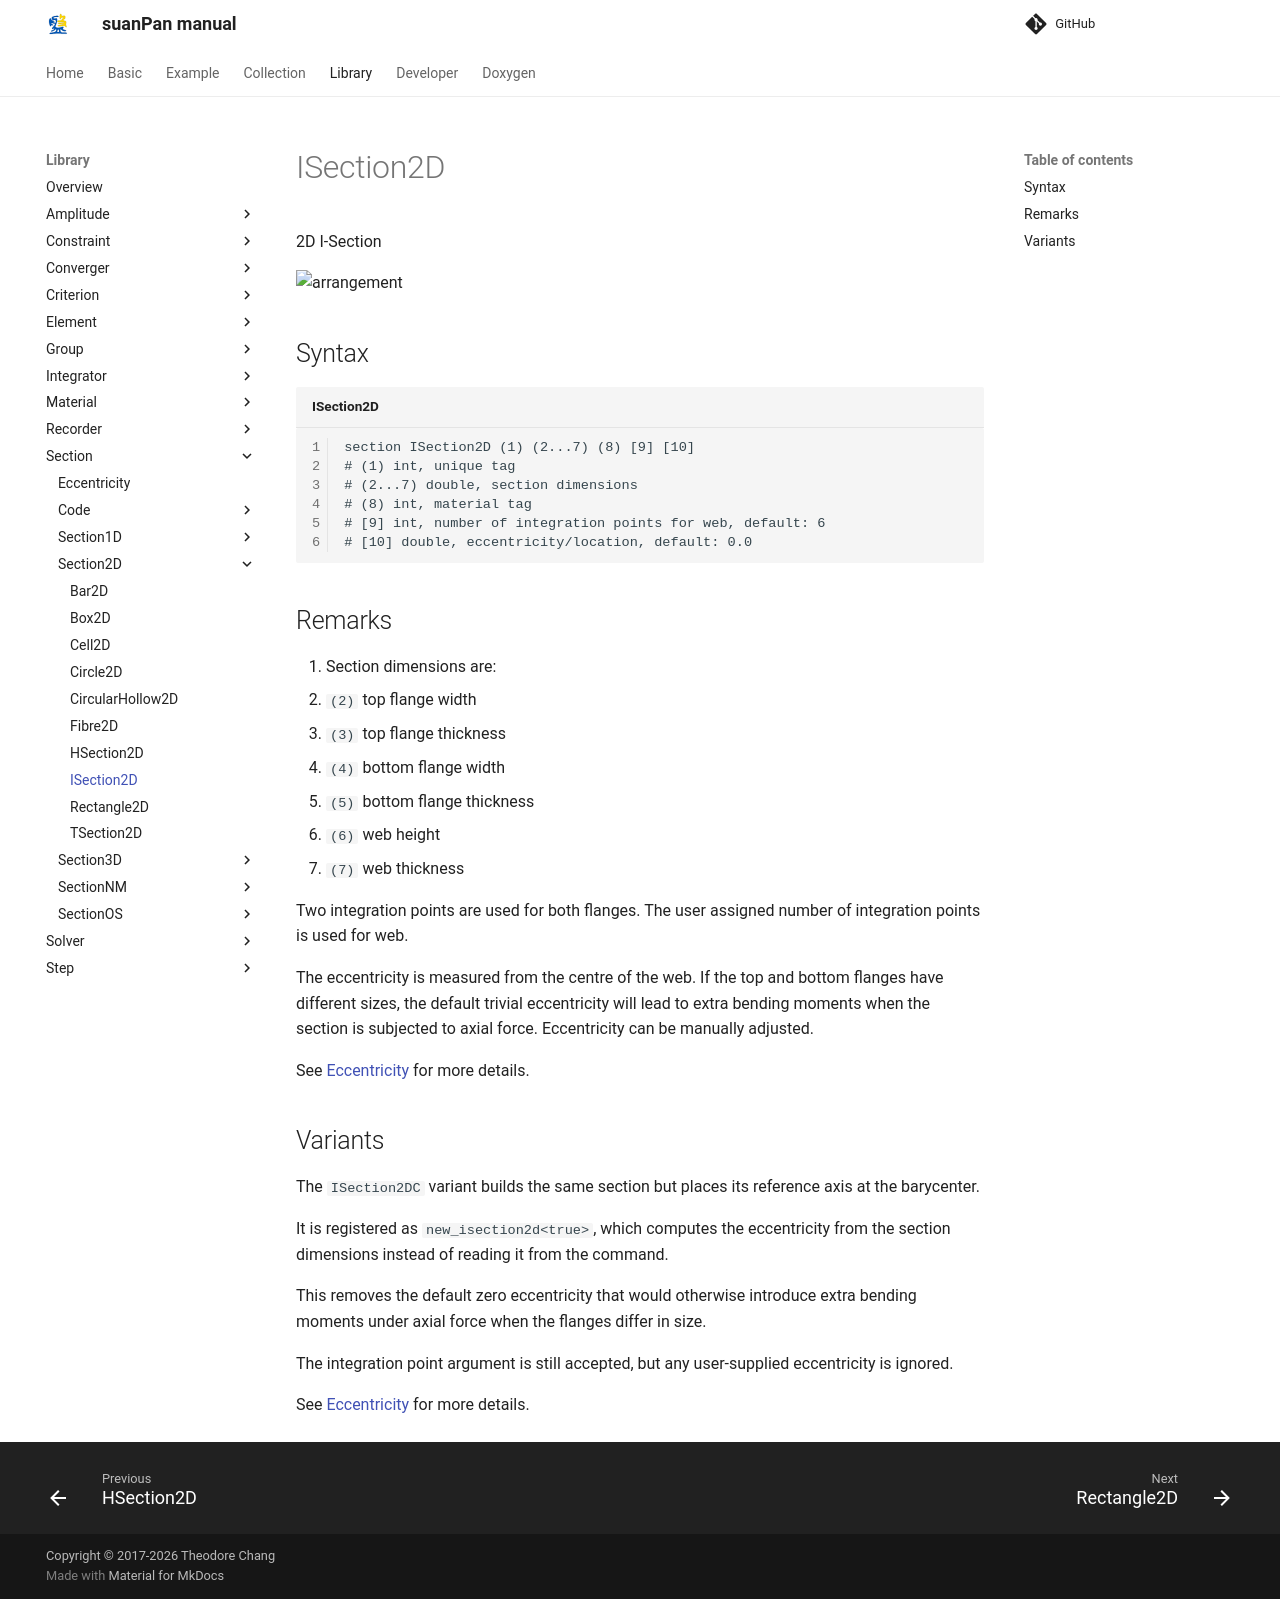

repository: TLCFEM/suanPan-manual · page: 4.4/Library/Section/Section2D/ISection2D/index.html · generator: mkdocs

# ISection2D

2D I-Section

![arrangement](PIC/ISection.svg)

## Syntax

```text title="ISection2D"
section ISection2D (1) (2...7) (8) [9] [10]
# (1) int, unique tag
# (2...7) double, section dimensions
# (8) int, material tag
# [9] int, number of integration points for web, default: 6
# [10] double, eccentricity/location, default: 0.0
```

## Remarks

1. Section dimensions are:
   * `(2)` top flange width
   * `(3)` top flange thickness
   * `(4)` bottom flange width
   * `(5)` bottom flange thickness
   * `(6)` web height
   * `(7)` web thickness

Two integration points are used for both flanges.
The user assigned number of integration points is used for web.

The eccentricity is measured from the centre of the web.
If the top and bottom flanges have different sizes, the default trivial eccentricity will lead to extra bending moments when the section is subjected to axial force.
Eccentricity can be manually adjusted.

See [Eccentricity](../Eccentricity.md) for more details.

## Variants

The `ISection2DC` variant builds the same section but places its reference axis at the barycenter.

It is registered as `new_isection2d<true>`, which computes the eccentricity from the section dimensions instead of reading it from the command.

This removes the default zero eccentricity that would otherwise introduce extra bending moments under axial force when the flanges differ in size.

The integration point argument is still accepted, but any user-supplied eccentricity is ignored.

See [Eccentricity](../Eccentricity.md) for more details.
